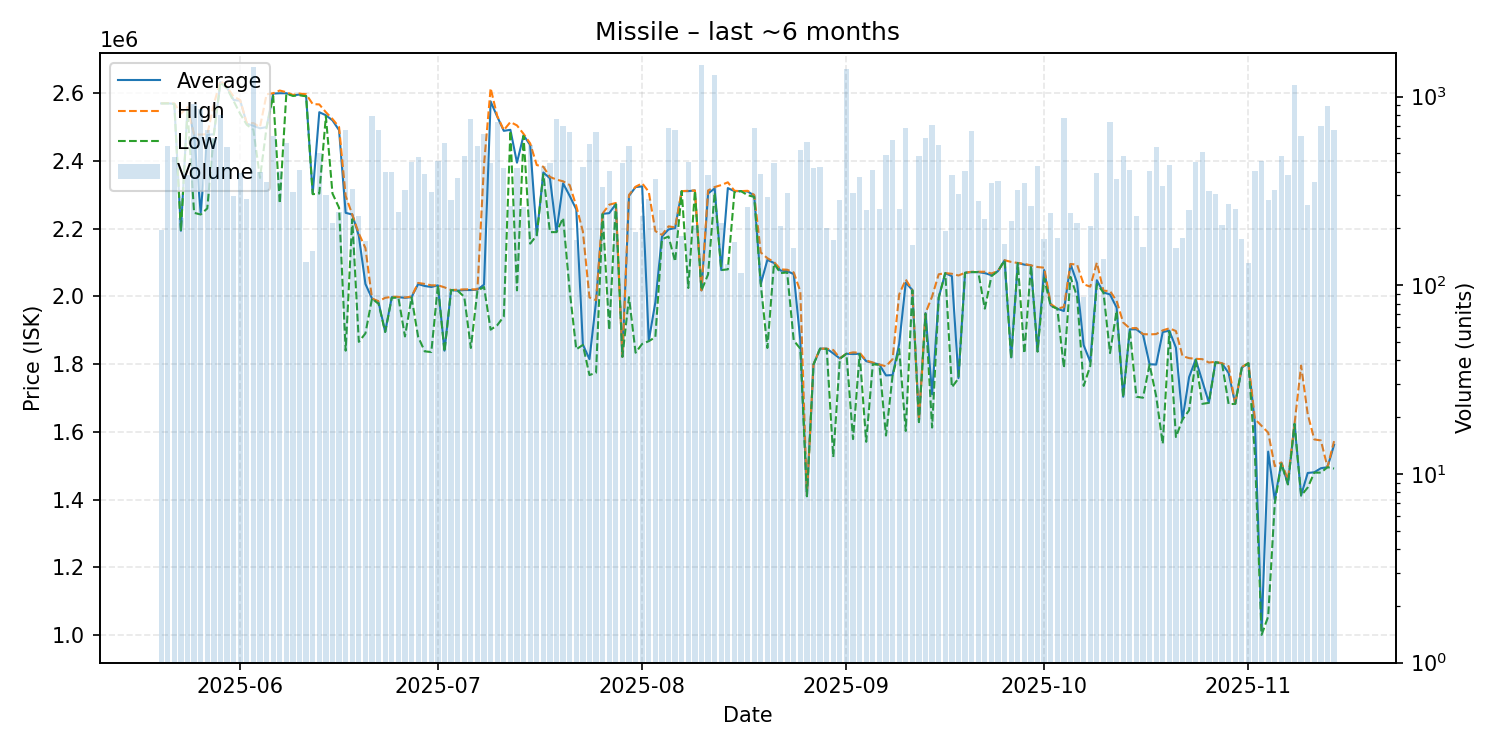

Data behind this chart, as committed beside it:
date, average, highest, lowest, order_count, volume
2025-05-20, 2570000, 2570000, 2570000, 31, 197
2025-05-21, 2570000, 2571000, 2570000, 55, 548
2025-05-22, 2569000, 2570000, 2568000, 65, 480
2025-05-23, 2194000, 2540000, 2193000, 31, 226
2025-05-24, 2557000, 2559000, 2549000, 48, 385
2025-05-25, 2477000, 2478000, 2247000, 87, 912
2025-05-26, 2248000, 2478000, 2242000, 72, 859
2025-05-27, 2477000, 2479000, 2260000, 47, 665
2025-05-28, 2479000, 2568000, 2478000, 70, 600
2025-05-29, 2633000, 2637000, 2632000, 56, 799
2025-05-30, 2617000, 2618000, 2614000, 57, 543
2025-05-31, 2580000, 2590000, 2577000, 47, 296
2025-06-01, 2578000, 2580000, 2539000, 57, 394
2025-06-02, 2510000, 2511000, 2507000, 44, 288
2025-06-03, 2504000, 2512000, 2492000, 72, 1439
2025-06-04, 2496500, 2500000, 2350000, 58, 396
2025-06-05, 2500000, 2597000, 2499000, 60, 353
2025-06-06, 2599000, 2600000, 2592000, 69, 618
2025-06-07, 2600000, 2608000, 2275000, 54, 402
2025-06-08, 2600000, 2603000, 2599000, 60, 569
2025-06-09, 2594000, 2595000, 2592000, 46, 311
2025-06-10, 2596000, 2599000, 2594000, 47, 408
2025-06-11, 2592000, 2597000, 2591000, 36, 133
2025-06-12, 2303500, 2568000, 2302000, 27, 152
2025-06-13, 2544000, 2567000, 2304000, 58, 504
2025-06-14, 2535000, 2544000, 2532000, 36, 302
2025-06-15, 2520000, 2524000, 2304000, 37, 213
2025-06-16, 2491000, 2500000, 2262000, 38, 245
2025-06-17, 2247000, 2297000, 1840000, 48, 662
2025-06-18, 2242000, 2242000, 2228000, 34, 322
2025-06-19, 2179000, 2186000, 1866000, 42, 232
2025-06-20, 2037000, 2143000, 1891000, 27, 172
2025-06-21, 1994000, 1994000, 1994000, 61, 787
2025-06-22, 1982000, 1986000, 1978000, 67, 665
2025-06-23, 1896000, 1996000, 1895000, 52, 397
2025-06-24, 1998000, 1999000, 1996000, 50, 397
2025-06-25, 1998000, 1999000, 1997000, 40, 243
2025-06-26, 1996000, 1997000, 1882000, 30, 319
2025-06-27, 1998000, 2000000, 1997000, 42, 451
2025-06-28, 2036500, 2040000, 1881000, 52, 480
2025-06-29, 2031000, 2037000, 1838000, 47, 389
2025-06-30, 2028000, 2033000, 1836000, 33, 311
2025-07-01, 2033000, 2033000, 2033000, 78, 454
2025-07-02, 1840000, 2027000, 1837000, 42, 570
2025-07-03, 2019000, 2019000, 2019000, 38, 282
2025-07-04, 2017000, 2020000, 2017000, 32, 371
2025-07-05, 2019000, 2021000, 1999000, 41, 485
2025-07-06, 2019000, 2021000, 1848000, 56, 765
2025-07-07, 2020000, 2021000, 2017000, 39, 549
2025-07-08, 2035000, 2390000, 2028000, 71, 630
2025-07-09, 2576000, 2615000, 1902000, 47, 442
2025-07-10, 2531000, 2533000, 1915000, 78, 737
2025-07-11, 2489000, 2491000, 1941000, 42, 416
2025-07-12, 2492000, 2515000, 2489000, 50, 263
2025-07-13, 2395000, 2505000, 2018000, 57, 418
2025-07-14, 2476000, 2480000, 2474000, 45, 261
2025-07-15, 2447000, 2452000, 2156000, 39, 556
2025-07-16, 2181000, 2388000, 2180500, 28, 200
2025-07-17, 2366000, 2383000, 2361000, 54, 429
2025-07-18, 2349000, 2353000, 2190000, 40, 443
... 119 more rows
